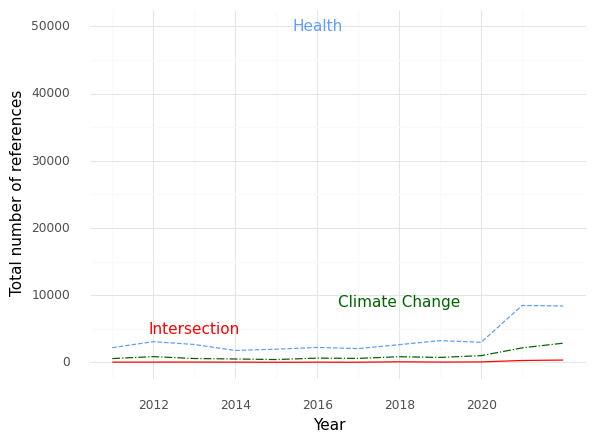

Data behind this chart, as committed beside it:
, Year, intersection, health, climate
0, 2011, 39.0, 2184, 565.0
1, 2012, 39.0, 3081, 855.0
2, 2013, 43.0, 2663, 574.0
3, 2014, 37.0, 1773, 503.0
4, 2015, 13.0, 1961, 420.0
5, 2016, 29.0, 2226, 633.0
6, 2017, 21.0, 2050, 593.0
7, 2018, 82.0, 2635, 838.0
8, 2019, 43.0, 3235, 737.0
9, 2020, 69.0, 2993, 999.0
10, 2021, 281.0, 8465, 2157
11, 2022, 345.0, 8397, 2857
